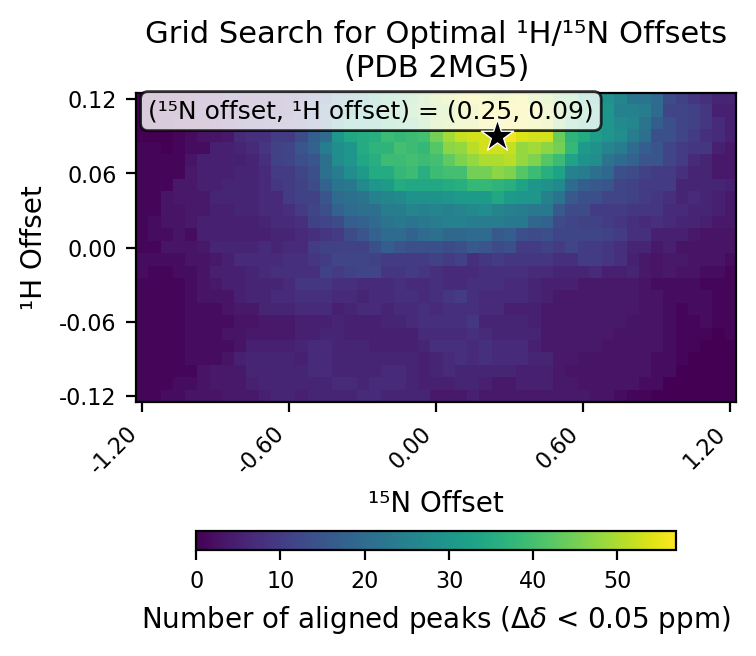

Values plotted in this chart, from the file beside it:
# h_min, -0.12
# h_max, 0.12
# h_step, 0.01
# n_min, -1.2
# n_max, 1.2
# n_step, 0.05
# cutoff, 0.05
h_values, -0.12, -0.11, -0.1, -0.09, -0.08, -0.07, -0.06, -0.05, -0.04, -0.03, -0.02, -0.01, 0.0, 0.01, 0.02, 0.03, 0.04, 0.05, 0.06, 0.07, 0.08, 0.09, 0.1
n_values, -1.2, -1.15, -1.1, -1.05, -1.0, -0.95, -0.9, -0.85, -0.8, -0.75, -0.7, -0.65, -0.6, -0.55, -0.5, -0.45, -0.4, -0.35, -0.3, -0.25, -0.2, -0.15, -0.1
-0.12, 1, 1, 2, 2, 3, 3, 3, 4, 4, 4, 5, 6, 6, 5, 6, 6, 6, 6, 7, 7, 6, 6, 6
-0.11, 1, 1, 1, 2, 2, 3, 4, 4, 4, 5, 6, 6, 6, 6, 6, 6, 7, 7, 6, 7, 7, 7, 6
-0.1, 1, 1, 1, 1, 1, 3, 4, 4, 4, 6, 6, 6, 6, 6, 7, 7, 6, 6, 6, 6, 7, 7, 6
-0.09, 1, 1, 1, 1, 2, 2, 2, 3, 5, 6, 6, 6, 6, 5, 7, 7, 6, 6, 6, 6, 6, 6, 6
-0.08, 1, 1, 1, 1, 2, 2, 2, 2, 3, 5, 5, 5, 5, 6, 7, 7, 6, 6, 6, 5, 5, 5, 5
-0.07, 1, 1, 1, 1, 2, 2, 2, 3, 3, 4, 4, 4, 4, 5, 5, 6, 6, 5, 5, 5, 5, 5, 5
-0.06, 1, 1, 1, 1, 2, 2, 2, 2, 3, 3, 4, 4, 4, 5, 5, 5, 6, 5, 5, 5, 6, 6, 7
-0.05, 1, 1, 1, 1, 2, 2, 2, 3, 4, 4, 6, 6, 6, 7, 7, 7, 5, 6, 7, 7, 6, 7, 7
-0.04, 1, 1, 1, 1, 2, 3, 3, 3, 5, 6, 6, 7, 7, 8, 8, 8, 7, 7, 6, 7, 7, 8, 8
-0.03, 1, 1, 1, 1, 2, 3, 4, 5, 5, 6, 6, 6, 7, 9, 9, 9, 8, 8, 7, 7, 7, 8, 7
-0.02, 2, 1, 1, 2, 2, 3, 5, 5, 5, 6, 7, 8, 8, 8, 8, 11, 10, 11, 12, 12, 9, 9, 10
-0.01, 2, 2, 2, 2, 3, 3, 4, 5, 7, 7, 7, 7, 8, 8, 9, 10, 12, 12, 12, 11, 10, 10, 10
0.0, 1, 1, 3, 3, 3, 4, 6, 6, 6, 6, 7, 6, 7, 7, 10, 11, 11, 11, 11, 14, 17, 15, 14
0.01, 1, 2, 2, 3, 2, 5, 5, 5, 5, 5, 5, 6, 6, 7, 8, 9, 10, 13, 15, 18, 20, 20, 18
0.02, 1, 2, 3, 3, 4, 5, 5, 5, 5, 5, 6, 7, 7, 8, 11, 12, 13, 17, 18, 20, 22, 23, 22
0.03, 1, 1, 3, 3, 4, 4, 5, 5, 6, 6, 7, 7, 8, 10, 12, 14, 18, 20, 21, 21, 24, 24, 26
0.04, 1, 1, 3, 4, 4, 4, 6, 6, 6, 6, 7, 7, 10, 11, 11, 15, 20, 21, 22, 25, 26, 27, 29
0.05, 1, 1, 1, 4, 4, 5, 5, 6, 6, 6, 7, 9, 10, 11, 13, 18, 22, 23, 27, 30, 31, 35, 34
0.06, 1, 1, 1, 1, 4, 5, 5, 5, 6, 6, 7, 10, 10, 12, 14, 21, 24, 28, 31, 35, 35, 38, 39
0.07, 1, 1, 1, 1, 3, 5, 5, 5, 5, 6, 8, 11, 12, 14, 15, 21, 28, 30, 34, 36, 39, 39, 40
0.08, 1, 1, 0, 1, 2, 2, 5, 5, 6, 7, 9, 11, 12, 15, 18, 24, 28, 30, 35, 37, 37, 40, 39
0.09, 0, 0, 0, 1, 2, 3, 3, 4, 7, 8, 8, 10, 10, 13, 17, 20, 30, 34, 35, 36, 39, 38, 39
0.1, 0, 0, 0, 2, 2, 2, 3, 5, 6, 7, 7, 8, 9, 10, 14, 18, 27, 34, 35, 35, 37, 38, 40
0.11, 0, 0, 1, 1, 2, 3, 3, 4, 6, 6, 6, 6, 7, 11, 14, 18, 23, 28, 32, 35, 40, 40, 43
0.12, 0, 0, 1, 1, 2, 3, 3, 5, 5, 5, 5, 6, 7, 8, 12, 15, 23, 24, 28, 35, 37, 40, 42
best_n_offset, 0.25
best_h_offset, 0.09
best_count, 57
